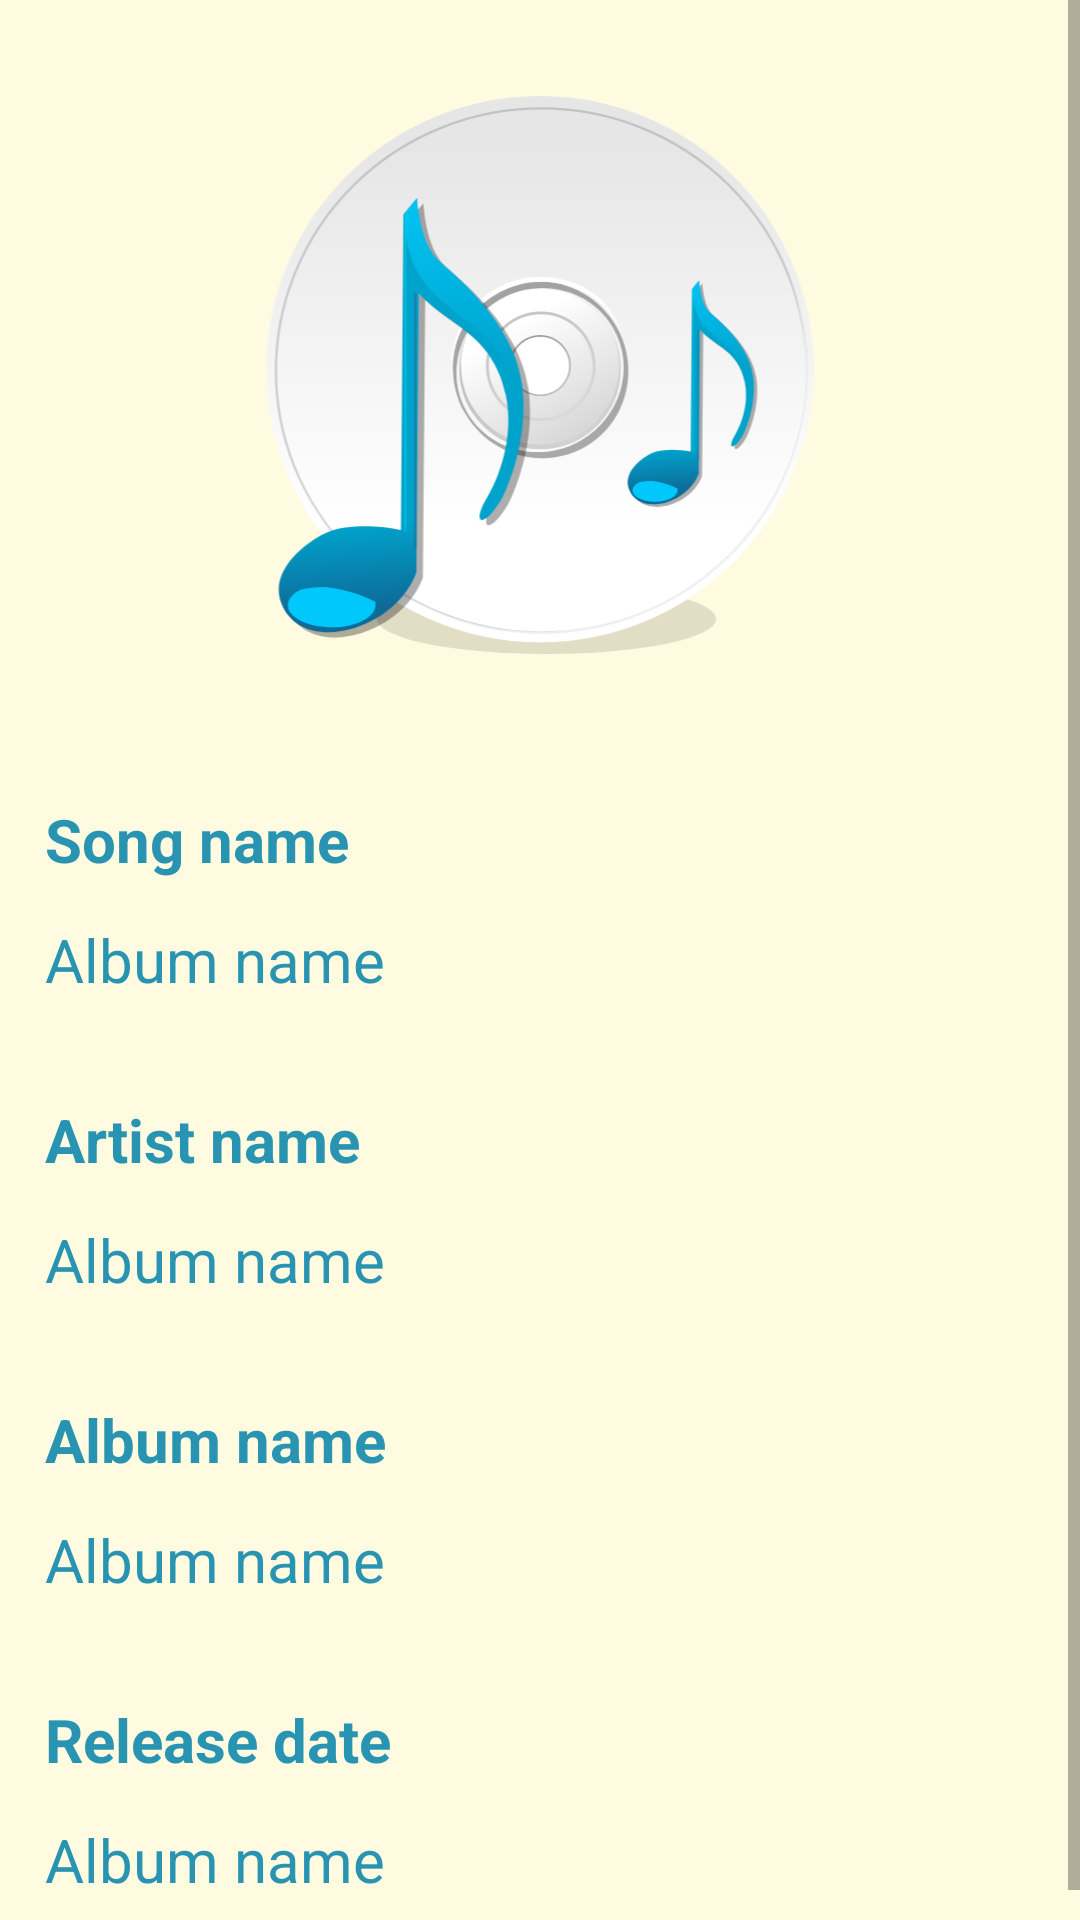

Layout XML and referenced resources for this Android screen:
<!-- AndroidManifest.xml: application theme AppTheme -->
<!-- res/layout/activity_details.xml -->
<?xml version="1.0" encoding="utf-8"?>
<ScrollView xmlns:android="http://schemas.android.com/apk/res/android"
    xmlns:tools="http://schemas.android.com/tools"
    android:layout_width="match_parent"
    android:layout_height="match_parent"
    tools:context=".DetailsActivity">

    <LinearLayout
        android:layout_width="match_parent"
        android:layout_height="wrap_content"
        android:orientation="vertical">

        <ImageView
            style="@style/Logo"
            android:layout_height="250dp"
            android:src="@drawable/ic_music" />

        <TextView
            style="@style/DetailsKeyTV"
            android:text="@string/song_name" />

        <TextView
            android:id="@+id/song_name_tv"
            style="@style/DetailsValueTV" />

        <TextView
            style="@style/DetailsKeyTV"
            android:text="@string/artist_name" />

        <TextView
            android:id="@+id/artist_name_tv"
            style="@style/DetailsValueTV" />

        <TextView
            style="@style/DetailsKeyTV"
            android:text="@string/album_name" />

        <TextView
            android:id="@+id/album_name_tv"
            style="@style/DetailsValueTV" />

        <TextView
            style="@style/DetailsKeyTV"
            android:text="@string/release_date" />

        <TextView
            android:id="@+id/release_date_tv"
            style="@style/DetailsValueTV" />

    </LinearLayout>

</ScrollView>
<!-- resources referenced by this layout -->
<resources>
  <!-- drawable ic_music: vector/xml drawable (drawable, 13758 chars, omitted) -->
  <string name="album_name">Album name</string>
  <string name="artist_name">Artist name</string>
  <string name="release_date">Release date</string>
  <string name="song_name">Song name</string>
  <style name="DetailsKeyTV" parent="SongNameTV">
          <item name="android:layout_marginTop">10dp</item>
          <item name="android:layout_marginStart">10dp</item>
          <item name="android:layout_marginEnd">10dp</item>
          <item name="android:layout_marginBottom">0dp</item>
      </style>
  <style name="DetailsValueTV" parent="AlbumNameTV">
          <item name="android:layout_marginTop">0dp</item>
          <item name="android:layout_marginStart">10dp</item>
          <item name="android:layout_marginEnd">10dp</item>
          <item name="android:layout_marginBottom">10dp</item>
      </style>
  <style name="Logo">
          <item name="android:layout_width">match_parent</item>
          <item name="android:layout_height">0dp</item>
          <item name="android:layout_weight">1</item>
          <item name="android:adjustViewBounds">true</item>
          <item name="android:contentDescription">@string/image</item>
          <item name="android:scaleType">fitCenter</item>
          <item name="android:padding">32dp</item>
          <item name="android:src">@drawable/ic_headphones</item>
      </style>
  <style name="AppTheme" parent="Theme.AppCompat.Light.DarkActionBar">
          
          <item name="colorPrimary">@color/colorPrimary</item>
          <item name="colorPrimaryDark">@color/colorPrimaryDark</item>
          <item name="colorAccent">@color/colorAccent</item>
          <item name="android:windowBackground">@color/colorWindow</item>
      </style>
  <style name="SongNameTV" parent="AppName">
          <item name="android:layout_height">40dp</item>
          <item name="android:gravity">center_vertical</item>
          <item name="android:textStyle">bold</item>
          <item name="android:padding">5dp</item>
          <item name="android:text">@string/song_name</item>
          <item name="android:textSize">20sp</item>
      </style>
  <style name="AlbumNameTV" parent="SongNameTV">
          <item name="android:text">@string/album_name</item>
          <item name="android:textStyle">normal</item>
      </style>
  <string name="image">Image</string>
  <!-- drawable ic_headphones: vector/xml drawable (drawable, 11658 chars, omitted) -->
  <color name="colorPrimary">#2994b2</color>
  <color name="colorPrimaryDark">#444f5a</color>
  <color name="colorAccent">#fce38a</color>
  <color name="colorWindow">#fffbe0</color>
  <style name="AppName">
          <item name="android:layout_width">match_parent</item>
          <item name="android:layout_height">wrap_content</item>
          <item name="android:padding">10dp</item>
          <item name="android:textSize">50sp</item>
          <item name="android:text">@string/app_name</item>
          <item name="android:gravity">center_horizontal</item>
          <item name="android:textColor">@color/colorPrimary</item>
      </style>
  <string name="app_name">Musical Structure</string>
</resources>
